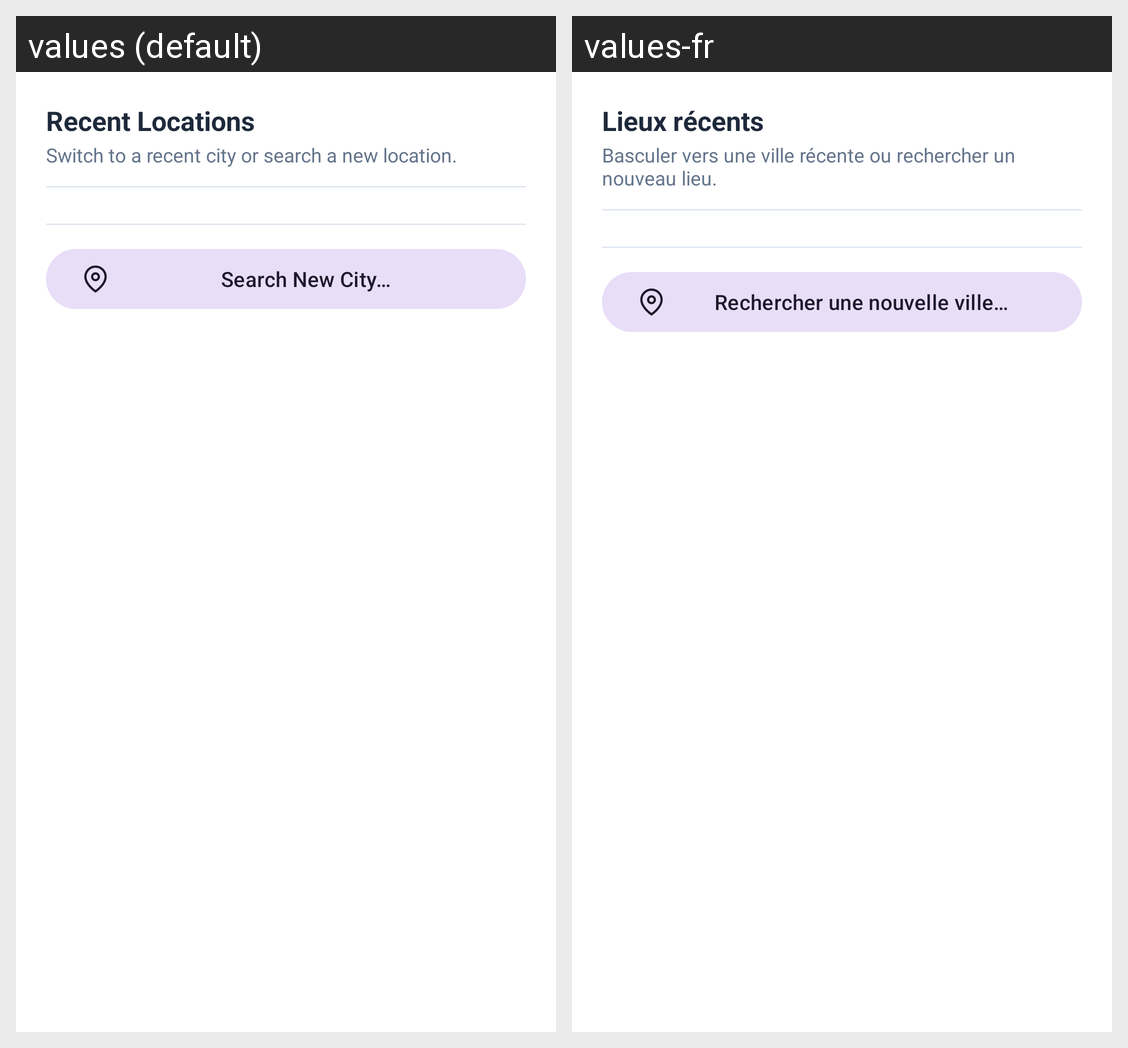

Strings drawn on this Android screen and how each of the app's shown locales translates them:
Android screen res/layout/dialog_recent_locations.xml rendered under 2 locales, left to right: values (default), values-fr. Device: Nexus 5 (rendered at 1080×1920; each locale shown at half size, 540×960, under a caption strip naming it); theme Theme.WeatherAPP.
Strings drawn on this screen, with the default value and each locale's value (text and hints the layout hard-codes, and strings that could not be matched under every locale, appear in the picture but are not listed):

title_recent_locations
  values: Recent Locations
  values-fr: Lieux récents

desc_recent_locations
  values: Switch to a recent city or search a new location.
  values-fr: Basculer vers une ville récente ou rechercher un nouveau lieu.

btn_search_new_city
  values: Search New City…
  values-fr: Rechercher une nouvelle ville…
